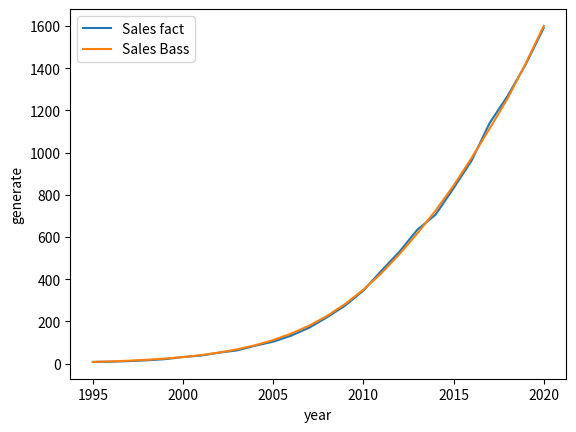

Reproduce this figure in Python.
# import json
import sys
from scipy.optimize import minimize
from scipy.optimize import curve_fit
import pandas as pd
import numpy as np
from matplotlib import pyplot

# определяем DataFrame Мировой
data = pd.DataFrame({'year': [1995, 1996, 1997, 1998, 1999, 2000, 2001, 2002, 2003, 2004, 2005, 2006, 2007, 2008, 2009, 2010, 2011, 2012, 2013, 2014, 2015, 2016, 2017, 2018, 2019, 2020],
                     'generate': [8.26192344363636, 9.20460066059596, 12.0178164697778, 15.921260267805, 21.2161740066094, 31.420434564131, 38.3904519471421, 52.3307819867071, 62.9113953016839, 85.1161924282732, 104.083879757882, 132.859216030029, 170.682620580279, 220.600045153997, 276.020526299077, 346.465021938078, 440.385091980306, 530.55442135112, 635.49205101167, 705.805860788812, 831.42968828187, 962.227395409379, 1140.31094904253, 1269.52053571083, 1418.17004626655, 1591.2135122193],
                     'total':[13375.2439634053, 13789.2495277064, 14120.5171345097, 14502.9192434368, 14917.7637553936, 15555.5482906317, 15788.8606107222, 16345.4843195876, 16924.0184060025, 17726.7475122076, 18454.1188104507, 19155.2911176488, 20045.9829957051, 20421.6373537822, 20264.8910596484, 21570.6888619834, 22256.9952443638, 22806.2764799403, 23435.2382123808, 24031.7070496167, 24270.5009409496, 24915.1871081891, 25623.8922507836, 26659.1362380925, 27000.9508509267, 26823.2483500223],
                     'costs':[0.196, 0.178, 0.157, 0.139, 0.134, 0.142, 0.126, 0.119, 0.106, 0.111, 0.104, 0.105, 0.098, 0.088, 0.087, 0.086, 0.083, 0.083, 0.082, 0.076, 0.069, 0.066, 0.064, 0.058, 0.053, 0.05]})

# data = pd.DataFrame({'year': [1978, 1979, 1980, 1981, 1982, 1983, 1984, 1985, 1986, 1987, 1988, 1989, 1990, 1991, 1992, 1993, 1994, 1995, 1996, 1997, 1998, 1999, 2000, 2001, 2002, 2003, 2004, 2005, 2006, 2007, 2008, 2009, 2010, 2011, 2012, 2013, 2014, 2015, 2016, 2017, 2018, 2019, 2020, 2021],
#                      'generate': [0.003, 0.006, 0.0105, 0.0105, 0.0185, 0.327949494949495, 0.0447555555555555, 0.064220202020202, 0.138831313131313, 0.195376767676768, 0.331579797979798, 2.64977676767677, 3.63247051589899, 4.08670667470707, 4.73321201915152, 5.69756881939394, 7.12292984424242, 8.26192344363636, 9.20460066059596, 12.0178164697778, 15.921260267805, 21.2161740066094, 31.4074350633309, 38.3814524463421, 52.3447824859071, 63.2853958008839, 85.6261929274732, 104.644334802537, 133.498282185794, 171.506693867357, 221.411045401997, 276.792526547077, 346.424604184064, 440.383768230808, 530.496436382213, 635.505147375046, 705.853688191986, 831.343777917725, 962.101686500868, 1140.39307285734, 1269.9792893104, 1420.54411006394, 1596.42821153965, 1861.93982399803]})

# data = pd.DataFrame({'year': [1995, 1996, 1997, 1998, 1999, 2000, 2001, 2002, 2003, 2004, 2005, 2006, 2007, 2008, 2009, 2010, 2011, 2012, 2013, 2014, 2015, 2016, 2017, 2018, 2019, 2020, 2021],
#                      'generate': [8.26192344363636, 9.20460066059596, 12.0178164697778, 15.921260267805, 21.2161740066094, 31.4074350633309, 38.3814524463421, 52.3447824859071, 63.2853958008839, 85.6261929274732, 104.644334802537, 133.498282185794, 171.506693867357, 221.411045401997, 276.792526547077, 346.424604184064, 440.383768230808, 530.496436382213, 635.505147375046, 705.853688191986, 831.343777917725, 962.101686500868, 1140.39307285734, 1269.9792893104, 1420.54411006394, 1596.42821153965, 1861.93982399803]})

# data = pd.DataFrame({'year': [1978, 1979, 1980, 1981, 1982, 1983, 1984, 1985, 1986, 1987, 1988, 1989, 1990, 1991, 1992, 1993, 1994, 1995, 1996, 1997, 1998, 1999, 2000, 2001, 2002, 2003, 2004, 2005, 2006, 2007, 2008, 2009, 2010, 2011, 2012, 2013, 2014, 2015, 2016, 2017, 2018, 2019, 2020],
#                      'generate': [0.003, 0.006, 0.0105, 0.0105, 0.0185, 0.327949494949495, 0.0447555555555555, 0.064220202020202, 0.138831313131313, 0.195376767676768, 0.331579797979798, 2.64977676767677, 3.63247051589899, 4.08670667470707, 4.73321201915152, 5.69756881939394, 7.12292984424242, 8.26192344363636, 9.20460066059596, 12.0178164697778, 15.921260267805, 21.2161740066094, 31.4074350633309, 38.3814524463421, 52.3447824859071, 63.2853958008839, 85.6261929274732, 104.644334802537, 133.498282185794, 171.506693867357, 221.411045401997, 276.792526547077, 346.424604184064, 440.383768230808, 530.496436382213, 635.505147375046, 705.853688191986, 831.343777917725, 962.101686500868, 1140.39307285734, 1269.9792893104, 1420.54411006394, 1596.42821153965]})


data['cum_sum'] = data['generate'].cumsum()
data['Sales'] = [0]+[data['generate'][i+1]-data['generate'][i] for i in range(data.shape[0]-1)]

# print(data['cum_sum'])

finalYear = 2050  # Финальный год

p0 = 0.0
q0 = 0.315550089618395
k0 = 0.00508027974311906

def Bass(z, P, Q, K):
    """
    Функция расчета Prognose Sales
    m = М(t-1) общая генерация электроэнергии в предыдущий период за год
    y = Y(t-1) сумма предыдущих прогнозов, где y0 первое фактическое
    c = – затраты на 1 кВт/ч в предыдущем году
        """
    m = z[0]
    y = z[1]
    c = z[2]
    return (P * (K / (K + c)) * m + (Q - P) * y - (Q / ((K / (K + c)) * m)) * y**2)

# print(Bass(m, y, p0, q0, k0))
# Начальные значения параметров
total_values = np.array(data.total[0:-1])
generate_values = np.array(data.generate[1:])
costs_values = np.array(data.costs[0:-1])
z = np.array([total_values, generate_values, costs_values])
Sales_values = np.array(data.Sales[1:])
popt, pcov = curve_fit(Bass, z, Sales_values, bounds=(0, np.inf), method='trf', maxfev = 10000)
p0 = popt[0]
q0 = popt[1]
k0 = popt[2]

# Выводим стартовые коэффициенты
print('Стартовые коэффициенты:')
print('P0 =', p0)
print('Q0 =', q0)
print('K0 =', k0)


def squareMistake(k: tuple, sales) -> float:
    """
    Функция для минимизации через scipy.
    Рассчитывает сумму квадратов разностей значений
    Prognose Cumulative и Prognose Sales.
    k: кортеж начальных параметров (P, Q, M);
    sales: кортеж Sales.
    """
    # Начальные значения для первого года
    m = np.array(data.total)
    c = np.array(data.costs)
    # print('начало функции')
    # print(m[0])
    y = np.array(data.generate)[0]
    p0 = 0  # Prognose Sales
    c0 = sales[0]  # Prognose Cumulative
    # print(sales)
    # print(c0)
    res = 0  # Значение функции
    # Набираем результат функции за годы
    # print(sales[0])
    for i in range(1, len(sales)):
        # print(i)
        # p = Bass(m[i-1], y, P=k[0], Q=k[1], K=k[2])  # Новый Prognose Sales
        z = np.array(data.total)[i-1], y, np.array(data.costs)[i-1]
        p = Bass(z, P=k[0], Q=k[1], K=k[2])  # Новый Prognose Sales
        # print(f'Новый Prognose Sales = {p}')
        c = c0 + p  # Новый Prognose Cumulative
        # print(f'Новый Prognose Cumulative = {c}')
        # print(f'Generation = {sales[0][i]}')
        # print((c - sales[0][i])**2)
        res = res + (c - sales[i])**2  # Добавляем
        # print(f'Square Mistake = {res}')
        # Обновляем значения
        # p0 = p
        c0 = c
        y = y + p
    return res


# Формируем данные по годам
years1 = np.array(data.year)
gens = np.array(data.generate)
# print(gens[0])

# Готовим данные для минимизации
kp = [p0, q0, k0]  # Начальные значения параметров
kb = ((0, None), (0, None), (0, None))  # Все параметры неотрицательные

# print(gens[0:2])
# sm = squareMistake(kp, gens)
# print(sm)
# Минимизируем сумму квадратов
res = minimize(squareMistake, kp, args=gens, method='Nelder-Mead', bounds=kb)

# При неудачной минимизации сообщаем и выходим
if not res.success:
    print('Не удалось минимизировать функцию.')
    sys.exit()

k = tuple(res.x)  # Получаем кортеж параметров (P, Q, M)

# Готовим данные для расчета прогнозов
ind_tgen = 1
years2 = [years1[0]]  # Задаем начальный год
prSales = [0]  # Задаем начальный Prognose Sales
sum_prSales = gens[0]
prCumul = [gens[0]]  # Задаем начальный Prognose Cumulative
m = np.array(data.total)
c = np.array(data.costs)

m = np.pad(m, (0, finalYear - years1[0]), 'edge')
c = np.pad(c, (0, finalYear - years1[0]), 'edge')

# Рассчитываем для всех лет
# while years2[-1] < finalYear:
while years2[-1] < 2020:
    years2.append(years2[-1]+1)  # Год
    z = m[ind_tgen - 1], sum_prSales, c[ind_tgen - 1]
    bs = Bass(z, P=k[0], Q=k[1], K=k[2])
    prSales.append(bs)  # Prognose Sales
    prCumul.append(prCumul[-1]+prSales[-1])  # Prognose Cumulative
    sum_prSales += bs
    ind_tgen += 1

# print(years1)
# print(years2)
# print(prSales)
# Формируем структуру выходных данных
data['Sales'] = prSales
print(data)
dataOut = {}
dataOut['param'] = {'P': k[0], 'Q': k[1], 'M': k[2]}  # Параметры
dataOut['year'] = years2  # Года
dataOut['prSales'] = prSales  # Значения Prognose Sales
dataOut['prCumul'] = prCumul  # Значения Prognose Cumulative

# Выводим коэффициенты
print('Коэффициенты:')
print('P =', k[0])
print('Q =', k[1])
print('K =', k[2])

# Выводим графики для контроля
pyplot.plot(years1, gens, label='Sales fact')  # Исходный
pyplot.plot(years2, prCumul, label='Sales Bass')  # Расчитанный
pyplot.xlabel('year')  # Заголовок оси Х
pyplot.ylabel('generate')  # Заголовок оси Y
pyplot.legend()  # Отображаем имена данных
pyplot.show()  # Отображаем график

# метрика суммы квадратов остатков (Residual Sum of Squares, RSS). Чем меньше значение RSS, тем лучше кривая описывает данные
# def rss(y_real, y_predicted):
#     """Результат должен быть наименьшим, так как формула должна точно описывать логарифмическую кривую.
#     Args:
#         y_real (_type_): список или массив с реальными значениями, полученными из данных
#         y_predicted (_type_): список или массив с предсказанными значениями на основе формулы.

#     Returns:
#         _type_: _description_
#     """
#     squared_residuals = np.square(np.subtract(y_real, y_predicted))
#     return sum(squared_residuals)

# data['prCumul'] = prCumul[:len(gens)]
# y_real = data['generate']
# y_predicted = data['prCumul']
# print(f"Сумма квадратов остатков - {rss(y_real, y_predicted)}")
